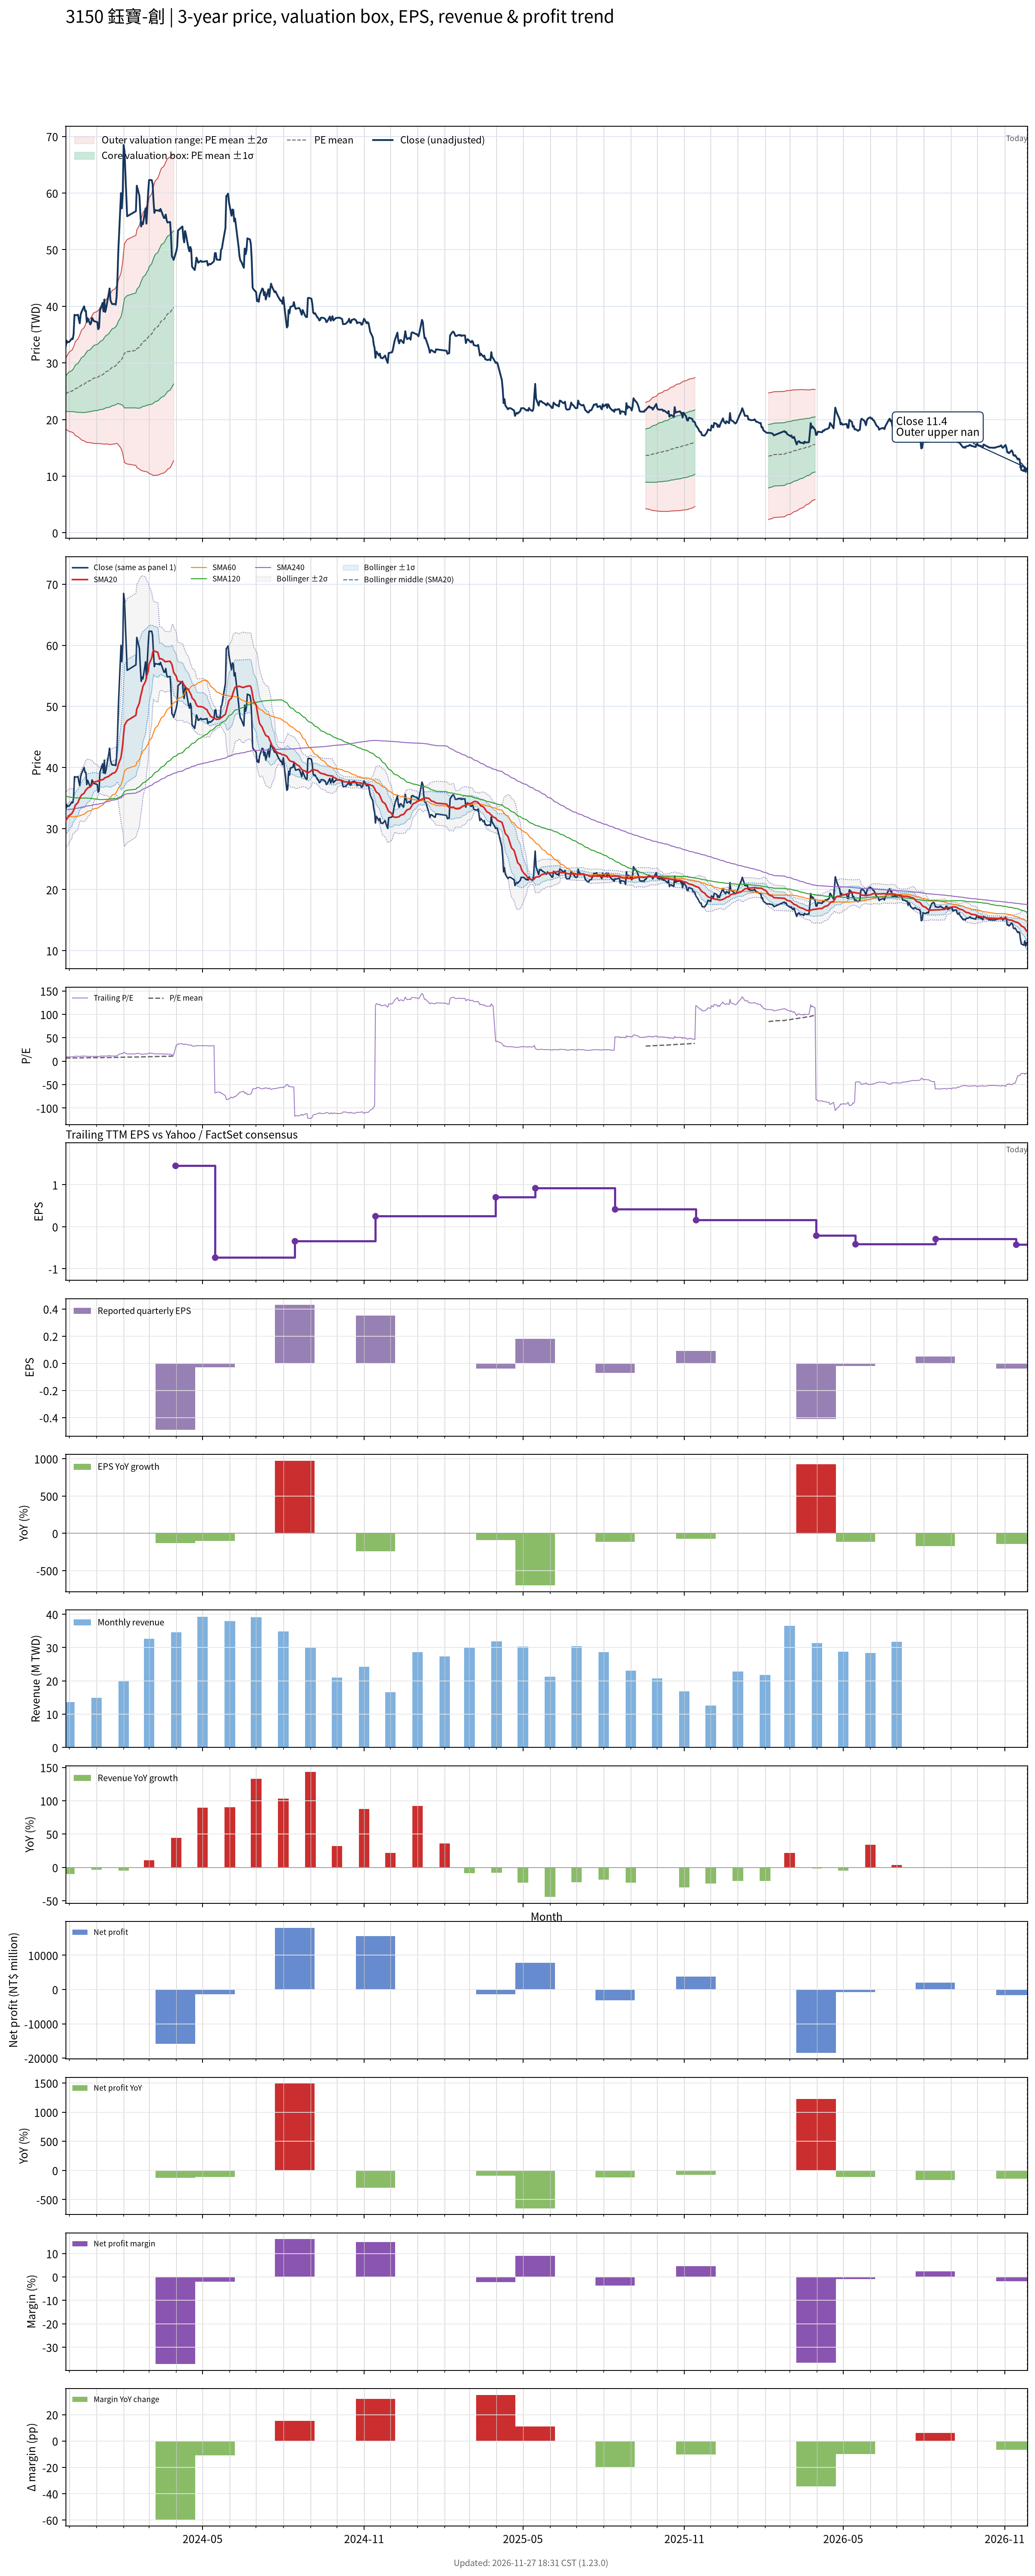

Source data for this figure (header and first rows):
# chart-version: skill-stock-dynamic-val…
date, close, available_date, period_end, eps, ttm_eps, pe, pe_mean, pe_std, price_m2, price_m1, price_mean, price_p1, price_p2, forward_eps, forward_pe, forward_pe_mean, forward_pe_std, forward_price_m2, forward_price_m1, forward_price_mean, forward_price_p1, forward_price_p2, sma20
2023-11-27, 32.95, 2023-11-14, 2023-09-30, -0.25, 3.64, 9.052, 6.747, 0.8565, 18.33, 21.44, 24.56, 27.68, 30.8, , , , , , , , , , 31.29
2023-11-28, 33.95, 2023-11-14, 2023-09-30, -0.25, 3.64, 9.327, 6.772, 0.8874, 18.19, 21.42, 24.65, 27.88, 31.11, , , , , , , , , , 31.52
2023-11-29, 33.6, 2023-11-14, 2023-09-30, -0.25, 3.64, 9.231, 6.796, 0.9144, 18.08, 21.41, 24.74, 28.07, 31.4, , , , , , , , , , 31.73
2023-11-30, 33.7, 2023-11-14, 2023-09-30, -0.25, 3.64, 9.258, 6.82, 0.9407, 17.98, 21.4, 24.83, 28.25, 31.67, , , , , , , , , , 31.9
2023-12-01, 33.7, 2023-11-14, 2023-09-30, -0.25, 3.64, 9.258, 6.845, 0.9656, 17.89, 21.4, 24.91, 28.43, 31.94, , , , , , , , , , 32.15
2023-12-04, 34.3, 2023-11-14, 2023-09-30, -0.25, 3.64, 9.423, 6.871, 0.9922, 17.79, 21.4, 25.01, 28.62, 32.23, , , , , , , , , , 32.45
2023-12-05, 34.2, 2023-11-14, 2023-09-30, -0.25, 3.64, 9.396, 6.897, 1.017, 17.7, 21.4, 25.1, 28.81, 32.51, , , , , , , , , , 32.74
2023-12-06, 35.1, 2023-11-14, 2023-09-30, -0.25, 3.64, 9.643, 6.924, 1.047, 17.58, 21.39, 25.2, 29.01, 32.82, , , , , , , , , , 32.96
2023-12-07, 38.5, 2023-11-14, 2023-09-30, -0.25, 3.64, 10.58, 6.961, 1.095, 17.36, 21.35, 25.34, 29.33, 33.31, , , , , , , , , , 33.4
2023-12-08, 38.4, 2023-11-14, 2023-09-30, -0.25, 3.64, 10.55, 6.997, 1.142, 17.16, 21.31, 25.47, 29.62, 33.78, , , , , , , , , , 33.83
2023-12-11, 38.5, 2023-11-14, 2023-09-30, -0.25, 3.64, 10.58, 7.032, 1.186, 16.96, 21.28, 25.6, 29.91, 34.23, , , , , , , , , , 34.26
2023-12-12, 37.65, 2023-11-14, 2023-09-30, -0.25, 3.64, 10.34, 7.064, 1.223, 16.81, 21.26, 25.71, 30.16, 34.61, , , , , , , , , , 34.66
2023-12-13, 37, 2023-11-14, 2023-09-30, -0.25, 3.64, 10.16, 7.095, 1.253, 16.7, 21.26, 25.83, 30.39, 34.95, , , , , , , , , , 34.95
2023-12-14, 38.5, 2023-11-14, 2023-09-30, -0.25, 3.64, 10.58, 7.13, 1.291, 16.55, 21.25, 25.95, 30.65, 35.36, , , , , , , , , , 35.25
2023-12-15, 39, 2023-11-14, 2023-09-30, -0.25, 3.64, 10.71, 7.166, 1.33, 16.4, 21.24, 26.08, 30.93, 35.77, , , , , , , , , , 35.48
2023-12-18, 40, 2023-11-14, 2023-09-30, -0.25, 3.64, 10.99, 7.206, 1.372, 16.24, 21.23, 26.23, 31.23, 36.22, , , , , , , , , , 35.78
2023-12-19, 39.2, 2023-11-14, 2023-09-30, -0.25, 3.64, 10.77, 7.244, 1.407, 16.12, 21.25, 26.37, 31.49, 36.61, , , , , , , , , , 36.06
2023-12-20, 39.2, 2023-11-14, 2023-09-30, -0.25, 3.64, 10.77, 7.281, 1.441, 16.01, 21.26, 26.5, 31.75, 36.99, , , , , , , , , , 36.32
2023-12-21, 37.2, 2023-11-14, 2023-09-30, -0.25, 3.64, 10.22, 7.314, 1.463, 15.98, 21.3, 26.62, 31.95, 37.27, , , , , , , , , , 36.45
2023-12-22, 37.9, 2023-11-14, 2023-09-30, -0.25, 3.64, 10.41, 7.349, 1.486, 15.93, 21.34, 26.75, 32.16, 37.57, , , , , , , , , , 36.63
2023-12-25, 36.8, 2023-11-14, 2023-09-30, -0.25, 3.64, 10.11, 7.381, 1.504, 15.91, 21.39, 26.87, 32.34, 37.82, , , , , , , , , , 36.82
2023-12-26, 37.1, 2023-11-14, 2023-09-30, -0.25, 3.64, 10.19, 7.412, 1.524, 15.89, 21.43, 26.98, 32.52, 38.07, , , , , , , , , , 36.98
2023-12-27, 37.95, 2023-11-14, 2023-09-30, -0.25, 3.64, 10.43, 7.444, 1.546, 15.85, 21.47, 27.1, 32.72, 38.35, , , , , , , , , , 37.2
2023-12-28, 37.7, 2023-11-14, 2023-09-30, -0.25, 3.64, 10.36, 7.474, 1.567, 15.8, 21.5, 27.21, 32.91, 38.61, , , , , , , , , , 37.4
2023-12-29, 37.4, 2023-11-14, 2023-09-30, -0.25, 3.64, 10.27, 7.505, 1.585, 15.78, 21.55, 27.32, 33.09, 38.86, , , , , , , , , , 37.58
2024-01-02, 37.2, 2023-11-14, 2023-09-30, -0.25, 3.64, 10.22, 7.534, 1.603, 15.75, 21.59, 27.42, 33.26, 39.09, , , , , , , , , , 37.73
2024-01-03, 35.95, 2023-11-14, 2023-09-30, -0.25, 3.64, 9.876, 7.561, 1.615, 15.76, 21.64, 27.52, 33.4, 39.28, , , , , , , , , , 37.81
2024-01-04, 36.2, 2023-11-14, 2023-09-30, -0.25, 3.64, 9.945, 7.588, 1.627, 15.77, 21.7, 27.62, 33.55, 39.47, , , , , , , , , , 37.87
2024-01-05, 39.2, 2023-11-14, 2023-09-30, -0.25, 3.64, 10.77, 7.625, 1.649, 15.75, 21.75, 27.76, 33.76, 39.76, , , , , , , , , , 37.9
2024-01-08, 40.6, 2023-11-14, 2023-09-30, -0.25, 3.64, 11.15, 7.665, 1.676, 15.69, 21.8, 27.9, 34, 40.1, , , , , , , , , , 38.01
2024-01-09, 39.1, 2023-11-14, 2023-09-30, -0.25, 3.64, 10.74, 7.702, 1.695, 15.69, 21.86, 28.03, 34.2, 40.37, , , , , , , , , , 38.04
2024-01-10, 41.2, 2023-11-14, 2023-09-30, -0.25, 3.64, 11.32, 7.743, 1.722, 15.65, 21.92, 28.19, 34.45, 40.72, , , , , , , , , , 38.22
2024-01-11, 39, 2023-11-14, 2023-09-30, -0.25, 3.64, 10.71, 7.78, 1.738, 15.67, 21.99, 28.32, 34.65, 40.97, , , , , , , , , , 38.32
2024-01-12, 39.6, 2023-11-14, 2023-09-30, -0.25, 3.64, 10.88, 7.819, 1.754, 15.69, 22.08, 28.46, 34.85, 41.23, , , , , , , , , , 38.38
2024-01-15, 42.2, 2023-11-14, 2023-09-30, -0.25, 3.64, 11.59, 7.863, 1.782, 15.65, 22.13, 28.62, 35.11, 41.6, , , , , , , , , , 38.53
2024-01-16, 43.15, 2023-11-14, 2023-09-30, -0.25, 3.64, 11.85, 7.909, 1.814, 15.59, 22.19, 28.79, 35.39, 41.99, , , , , , , , , , 38.69
2024-01-17, 41.1, 2023-11-14, 2023-09-30, -0.25, 3.64, 11.29, 7.951, 1.833, 15.59, 22.27, 28.94, 35.61, 42.29, , , , , , , , , , 38.79
2024-01-18, 40.65, 2023-11-14, 2023-09-30, -0.25, 3.64, 11.17, 7.991, 1.851, 15.61, 22.35, 29.09, 35.82, 42.56, , , , , , , , , , 38.86
2024-01-19, 40.4, 2023-11-14, 2023-09-30, -0.25, 3.64, 11.1, 8.031, 1.866, 15.65, 22.44, 29.23, 36.02, 42.82, , , , , , , , , , 39.02
2024-01-22, 40.4, 2023-11-14, 2023-09-30, -0.25, 3.64, 11.1, 8.07, 1.88, 15.69, 22.53, 29.38, 36.22, 43.06, , , , , , , , , , 39.15
2024-01-23, 40.3, 2023-11-14, 2023-09-30, -0.25, 3.64, 11.07, 8.11, 1.893, 15.74, 22.63, 29.52, 36.41, 43.3, , , , , , , , , , 39.32
2024-01-24, 41.7, 2023-11-14, 2023-09-30, -0.25, 3.64, 11.46, 8.153, 1.91, 15.77, 22.72, 29.68, 36.63, 43.58, , , , , , , , , , 39.55
2024-01-25, 45.15, 2023-11-14, 2023-09-30, -0.25, 3.64, 12.4, 8.204, 1.941, 15.73, 22.8, 29.86, 36.93, 43.99, , , , , , , , , , 39.91
2024-01-26, 50, 2023-11-14, 2023-09-30, -0.25, 3.64, 13.74, 8.266, 1.998, 15.55, 22.82, 30.09, 37.36, 44.63, , , , , , , , , , 40.52
2024-01-29, 60, 2023-11-14, 2023-09-30, -0.25, 3.64, 16.48, 8.351, 2.126, 14.92, 22.66, 30.4, 38.13, 45.87, , , , , , , , , , 41.66
2024-01-30, 57.3, 2023-11-14, 2023-09-30, -0.25, 3.64, 15.74, 8.429, 2.222, 14.51, 22.59, 30.68, 38.77, 46.86, , , , , , , , , , 42.66
2024-01-31, 60.2, 2023-11-14, 2023-09-30, -0.25, 3.64, 16.54, 8.516, 2.332, 14.02, 22.51, 31, 39.49, 47.98, , , , , , , , , , 43.87
2024-02-01, 68.5, 2023-11-14, 2023-09-30, -0.25, 3.64, 18.82, 8.622, 2.503, 13.16, 22.27, 31.39, 40.5, 49.61, , , , , , , , , , 45.49
2024-02-02, 67.4, 2023-11-14, 2023-09-30, -0.25, 3.64, 18.52, 8.717, 2.657, 12.38, 22.06, 31.73, 41.4, 51.08, , , , , , , , , , 46.9
2024-02-05, 55.9, 2023-11-14, 2023-09-30, -0.25, 3.64, 15.36, 8.783, 2.723, 12.15, 22.06, 31.97, 41.88, 51.79, , , , , , , , , , 47.66
2024-02-15, 56.8, 2023-11-14, 2023-09-30, -0.25, 3.64, 15.6, 8.851, 2.79, 11.9, 22.06, 32.22, 42.37, 52.53, , , , , , , , , , 48.55
2024-02-16, 61.3, 2023-11-14, 2023-09-30, -0.25, 3.64, 16.84, 8.929, 2.881, 11.53, 22.02, 32.5, 42.99, 53.48, , , , , , , , , , 49.55
2024-02-19, 59.5, 2023-11-14, 2023-09-30, -0.25, 3.64, 16.35, 9.004, 2.956, 11.25, 22.01, 32.77, 43.53, 54.29, , , , , , , , , , 50.58
2024-02-20, 56.5, 2023-11-14, 2023-09-30, -0.25, 3.64, 15.52, 9.071, 3.011, 11.1, 22.06, 33.02, 43.98, 54.94, , , , , , , , , , 51.42
2024-02-21, 54.1, 2023-11-14, 2023-09-30, -0.25, 3.64, 14.86, 9.134, 3.053, 11.02, 22.13, 33.25, 44.36, 55.47, , , , , , , , , , 52.02
2024-02-22, 54.8, 2023-11-14, 2023-09-30, -0.25, 3.64, 15.05, 9.2, 3.095, 10.96, 22.22, 33.49, 44.75, 56.02, , , , , , , , , , 52.6
2024-02-23, 54.5, 2023-11-14, 2023-09-30, -0.25, 3.64, 14.97, 9.264, 3.134, 10.91, 22.31, 33.72, 45.13, 56.54, , , , , , , , , , 53.27
2024-02-26, 57.3, 2023-11-14, 2023-09-30, -0.25, 3.64, 15.74, 9.336, 3.183, 10.81, 22.4, 33.98, 45.57, 57.15, , , , , , , , , , 54.1
2024-02-27, 54.6, 2023-11-14, 2023-09-30, -0.25, 3.64, 15, 9.401, 3.219, 10.79, 22.5, 34.22, 45.93, 57.65, , , , , , , , , , 54.81
... 669 more rows
